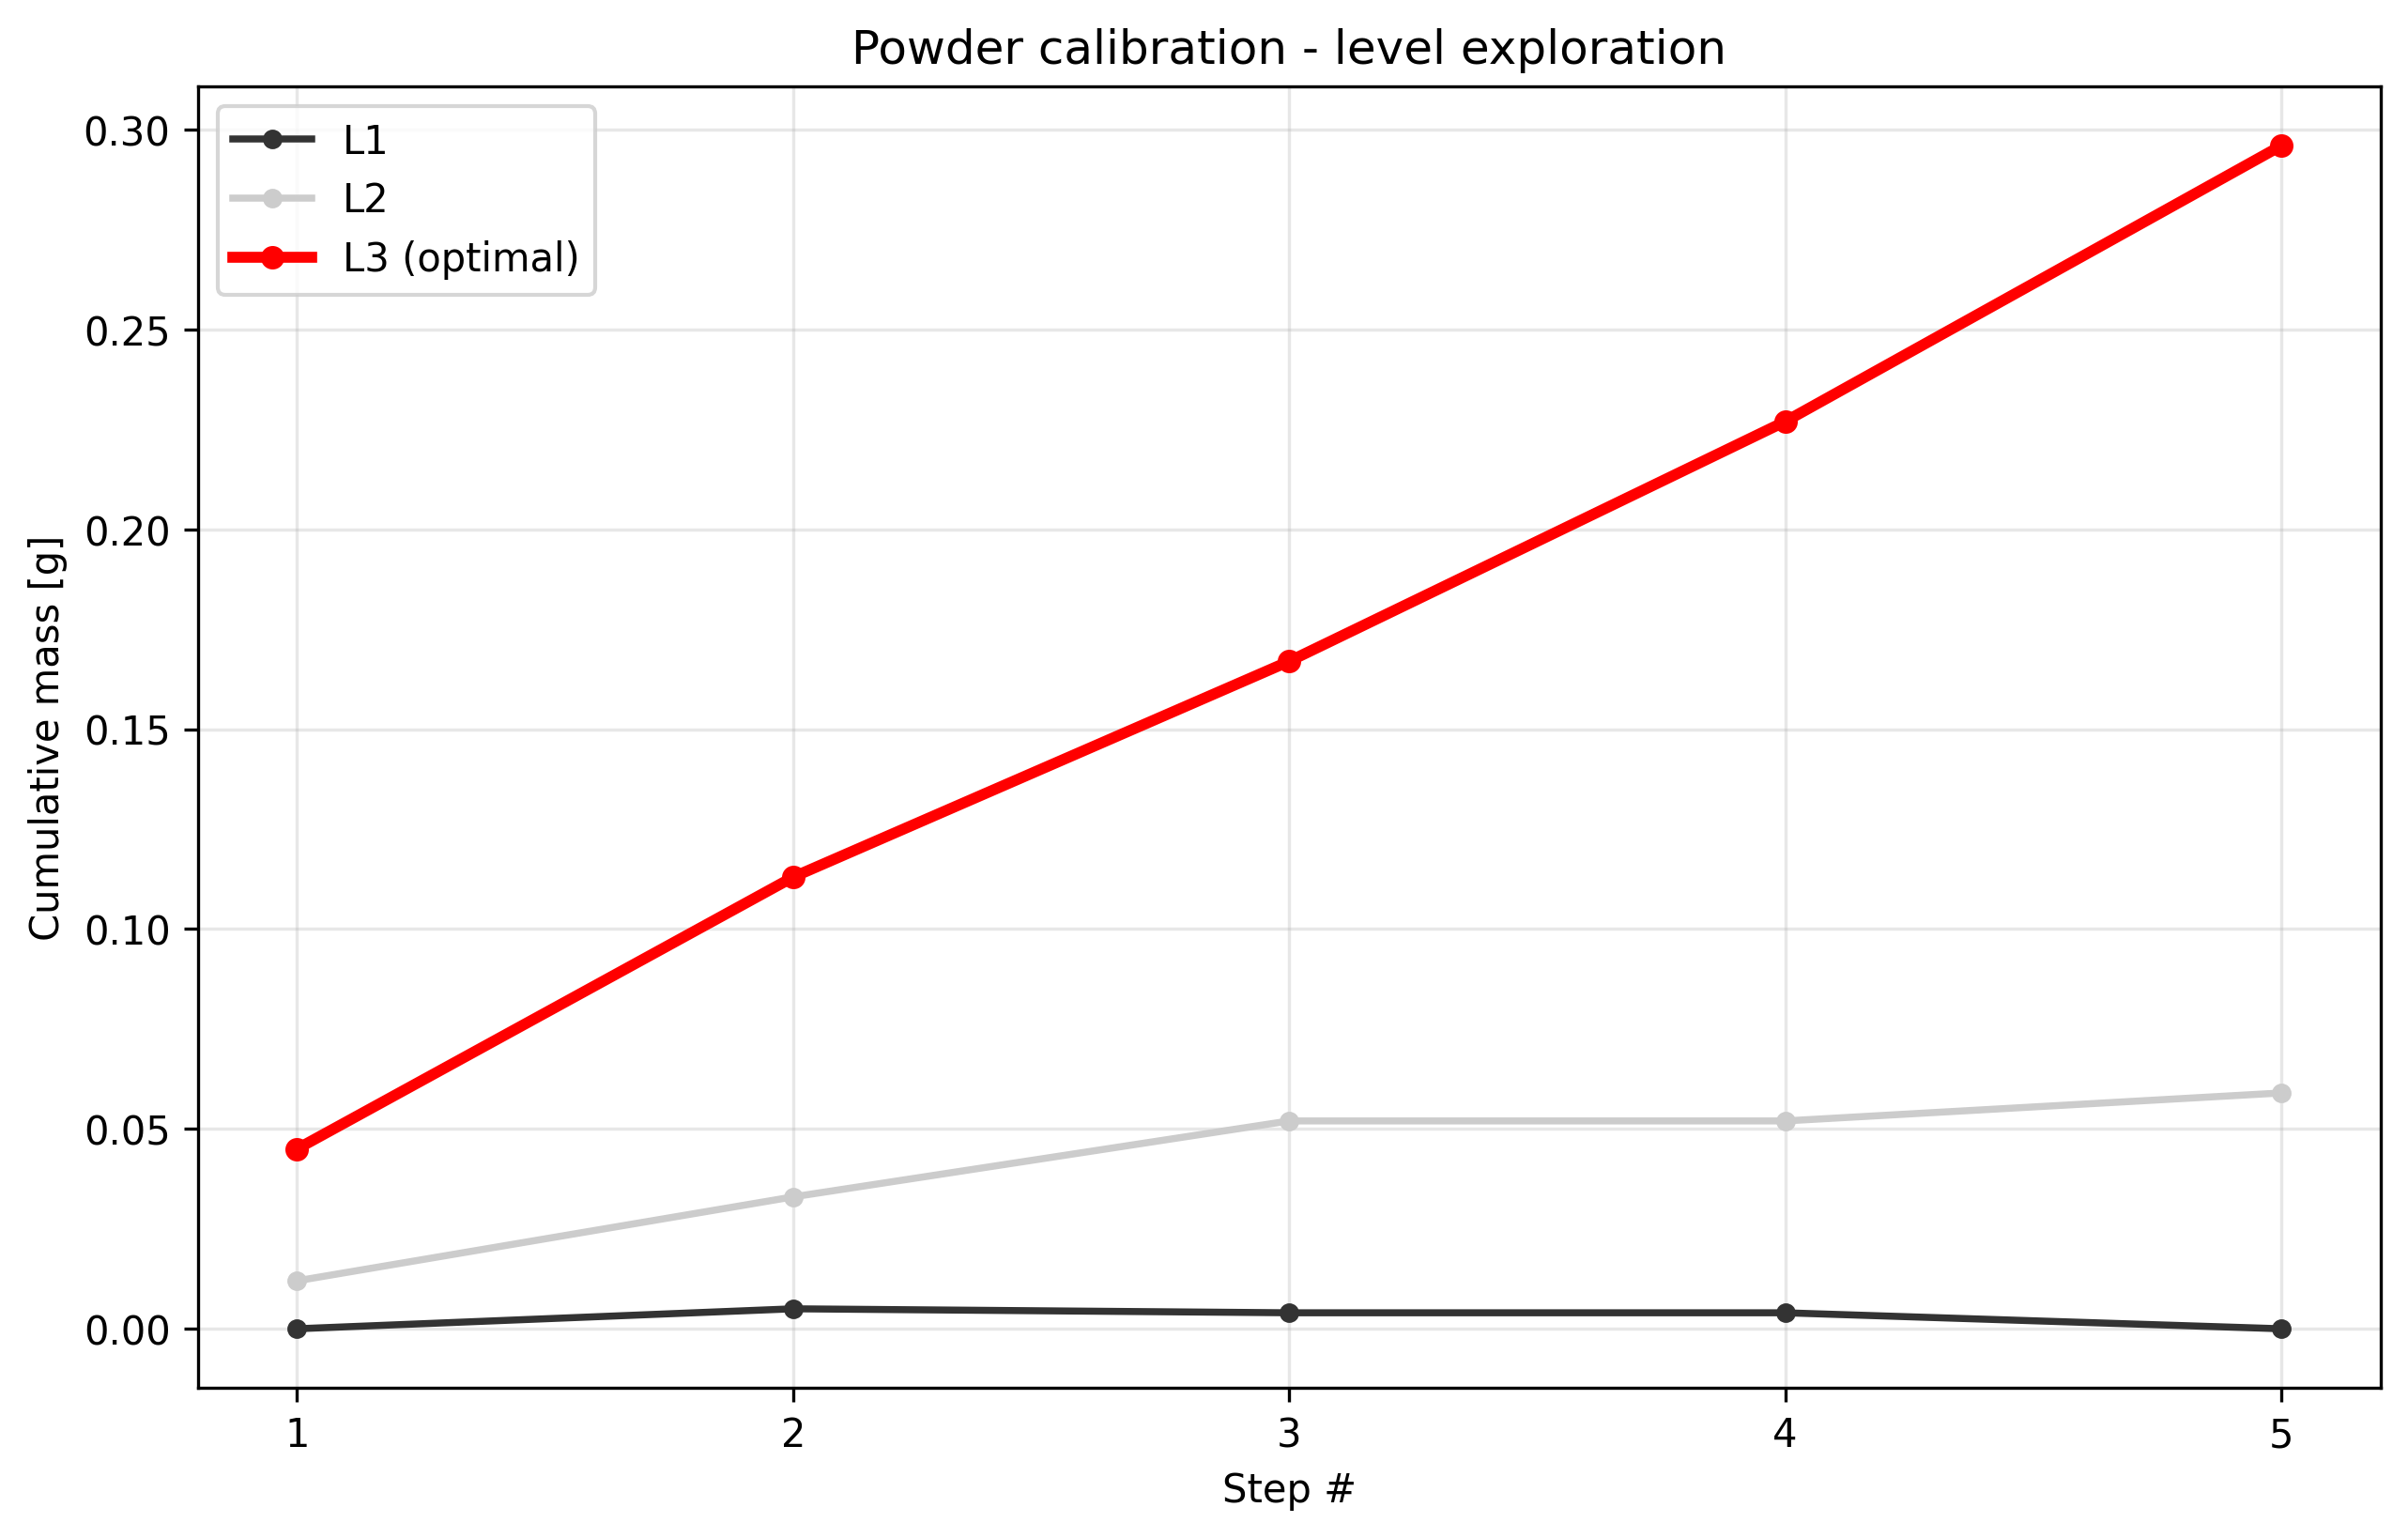

The data file committed next to this chart (first rows):
condition, step_index, cumulative_mass_g, per_step_mass_g, success
level1_t1.0, 1, 0.000000, 0.000000, False
level1_t1.0, 2, 0.005000, 0.005000, True
level1_t1.0, 3, 0.004000, -0.001000, False
level1_t1.0, 4, 0.004000, 0.000000, False
level1_t1.0, 5, 0.000000, -0.004000, False
level2_t1.0, 1, 0.012, 0.012, True
level2_t1.0, 2, 0.033, 0.021, True
level2_t1.0, 3, 0.052, 0.019, True
level2_t1.0, 4, 0.052, 0.000000, False
level2_t1.0, 5, 0.059, 0.007000, True
level3_t1.0, 1, 0.045, 0.045, True
level3_t1.0, 2, 0.113, 0.068, True
level3_t1.0, 3, 0.167, 0.054, True
level3_t1.0, 4, 0.227, 0.06, True
level3_t1.0, 5, 0.296, 0.069, True
